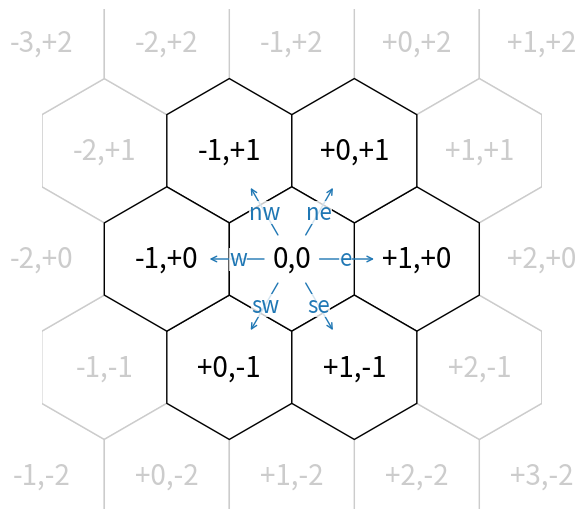

The script that saved this image:
from math import sqrt, sin, cos, radians
import sys

import matplotlib.pyplot as plt
from matplotlib.patches import RegularPolygon

# ------------------------------------------------------------------------------

def hex_to_cart(hx, hy):
  return hx + hy/2, hy*sqrt(3)/2

def num_sign(n):
  return "0" if n == 0 else "{:+}".format(n)

def plot_hex(hx, hy, label=False):
  x,y = hex_to_cart(hx, hy)
  if (hx,hy) in [(0,0), (1,0), (-1,0), (0,1), (0,-1), (1,-1), (-1,1)]:
    color = "k"
    zorder = 0
  else:
    color = "0.8"
    zorder = -10
  hex = RegularPolygon((x, y), numVertices=6, radius=1/sqrt(3), facecolor="w", edgecolor=color, zorder=zorder)
  plt.gca().add_patch(hex)
  if label:
    if (hx,hy) == (0,0):
      s = "0,0"
    else:
      s = ",".join("{:+}".format(x) for x in (hx,hy))
    plt.annotate(s, xy=(x,y), fontsize=20, ha="center", va="center", color=color, zorder=10)

hexes = set()
for hx in range(-3, 3+1):
  for hy in range(-3, 3+1):
    hexes.add((hx,hy))

plt.figure(figsize=(5,5))

for hx,hy in hexes:
  plot_hex(hx, hy, True)

deltas = [(1,0), (0,1), (-1,1), (-1,0), (0,-1), (1,-1)]
dir_names = ["e", "ne", "nw", "w", "sw", "se"]
r1 = 0.2
r2 = 0.68
r3 = 0.43
for i in range(6):
  theta = radians(60*i)
  x1, y1 = r1*cos(theta), r1*sin(theta)
  x2, y2 = r2*cos(theta), r2*sin(theta)
  x3, y3 = r3*cos(theta), r3*sin(theta)
  plt.annotate("", xy=(x2,y2), xytext=(x1,y1), arrowprops=dict(arrowstyle="->", color="C0"))
  # s = ",".join(format(x) for x in deltas[i])
  s = dir_names[i]
  plt.annotate(s, xy=(x3,y3), ha="center", va="center", color="C0", fontsize=16, bbox=dict(pad=0, fc="white", ec="none", alpha=0.8))

L = 2
plt.xlim(-L, L)
plt.ylim(-L, L)
plt.gca().set_aspect("equal")
plt.axis("off")
plt.subplots_adjust(bottom=0, top=1, left=0, right=1)


if "--save" in sys.argv:
  plt.savefig("day24_diagram.png")
else:
  plt.show()
